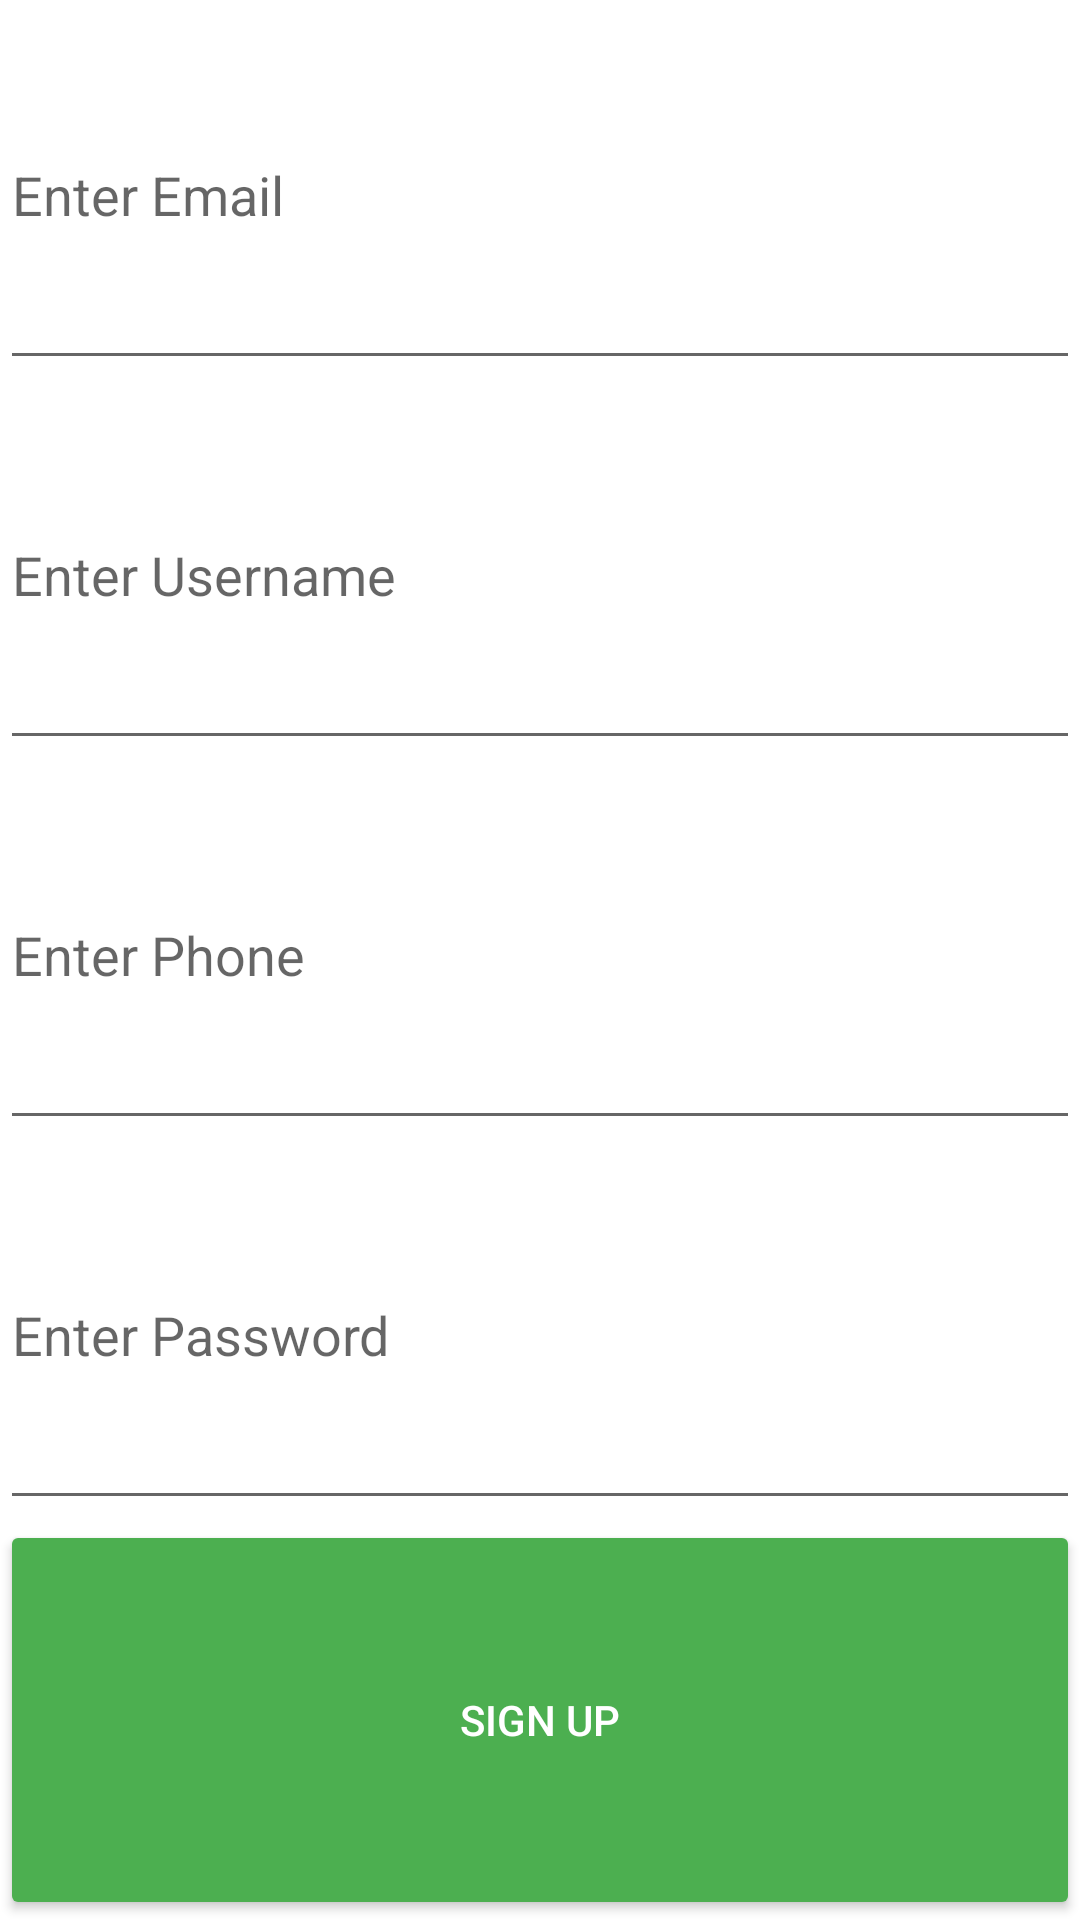

The Android layout XML behind this screen, and the referenced resources:
<!-- AndroidManifest.xml: application theme Theme.Instagram_01 -->
<!-- res/layout/activity_signup.xml -->
<?xml version="1.0" encoding="utf-8"?>
<LinearLayout
    xmlns:android="http://schemas.android.com/apk/res/android"
    android:layout_width="match_parent"
    android:layout_height="wrap_content"
    xmlns:app="http://schemas.android.com/apk/res-auto"
    xmlns:tools="http://schemas.android.com/tools"
    android:layout_margin="10dp"
    android:orientation="vertical"
    tools:context=".SignupActivity"
    >

    <EditText
        android:id="@+id/etEmail"
        android:layout_width="match_parent"
        android:layout_height="wrap_content"
        android:layout_weight="1"
        android:ems="10"
        android:hint="Enter Email"
        android:inputType="textEmailAddress"
        />

    <EditText
        android:id="@+id/etUsername"
        android:layout_width="match_parent"
        android:layout_height="wrap_content"
        android:layout_weight="1"
        android:ems="10"
        android:hint="Enter Username"
        />

    <EditText
        android:id="@+id/etPhone"
        android:layout_width="match_parent"
        android:layout_height="wrap_content"
        android:layout_weight="1"
        android:ems="10"
        android:hint="Enter Phone"
        android:inputType="phone"
        />

    <EditText
        android:id="@+id/etPassword"
        android:layout_width="match_parent"
        android:layout_height="wrap_content"
        android:layout_weight="1"
        android:ems="10"
        android:hint="Enter Password"
        android:inputType="textPassword"
        />

    <Button
        android:id="@+id/btnSignup"
        android:layout_width="match_parent"
        android:layout_height="wrap_content"
        android:layout_weight="1"
        android:backgroundTint="#4CAF50"
        android:textColor="#FFFFFF"
        android:text="Sign Up" />

</LinearLayout>
<!-- resources referenced by this layout -->
<resources>
  <style name="Theme.Instagram_01" parent="Theme.MaterialComponents.DayNight.DarkActionBar">
          
          <item name="colorPrimary">@color/purple_500</item>
          <item name="colorPrimaryVariant">@color/purple_700</item>
          <item name="colorOnPrimary">@color/white</item>
          
          <item name="colorSecondary">@color/teal_200</item>
          <item name="colorSecondaryVariant">@color/teal_700</item>
          <item name="colorOnSecondary">@color/black</item>
          
          <item name="android:statusBarColor" tools:targetApi="l">?attr/colorPrimaryVariant</item>
          
      </style>
  <!-- not gathered from this repository: default colours our renderer supplied (Android Studio template values) -->
  <color name="purple_500">#FF6200EE</color>
  <color name="purple_700">#FF3700B3</color>
  <color name="teal_200">#FF03DAC5</color>
  <color name="teal_700">#FF018786</color>
  <color name="black">#FF000000</color>
  <color name="white">#FFFFFFFF</color>
</resources>
